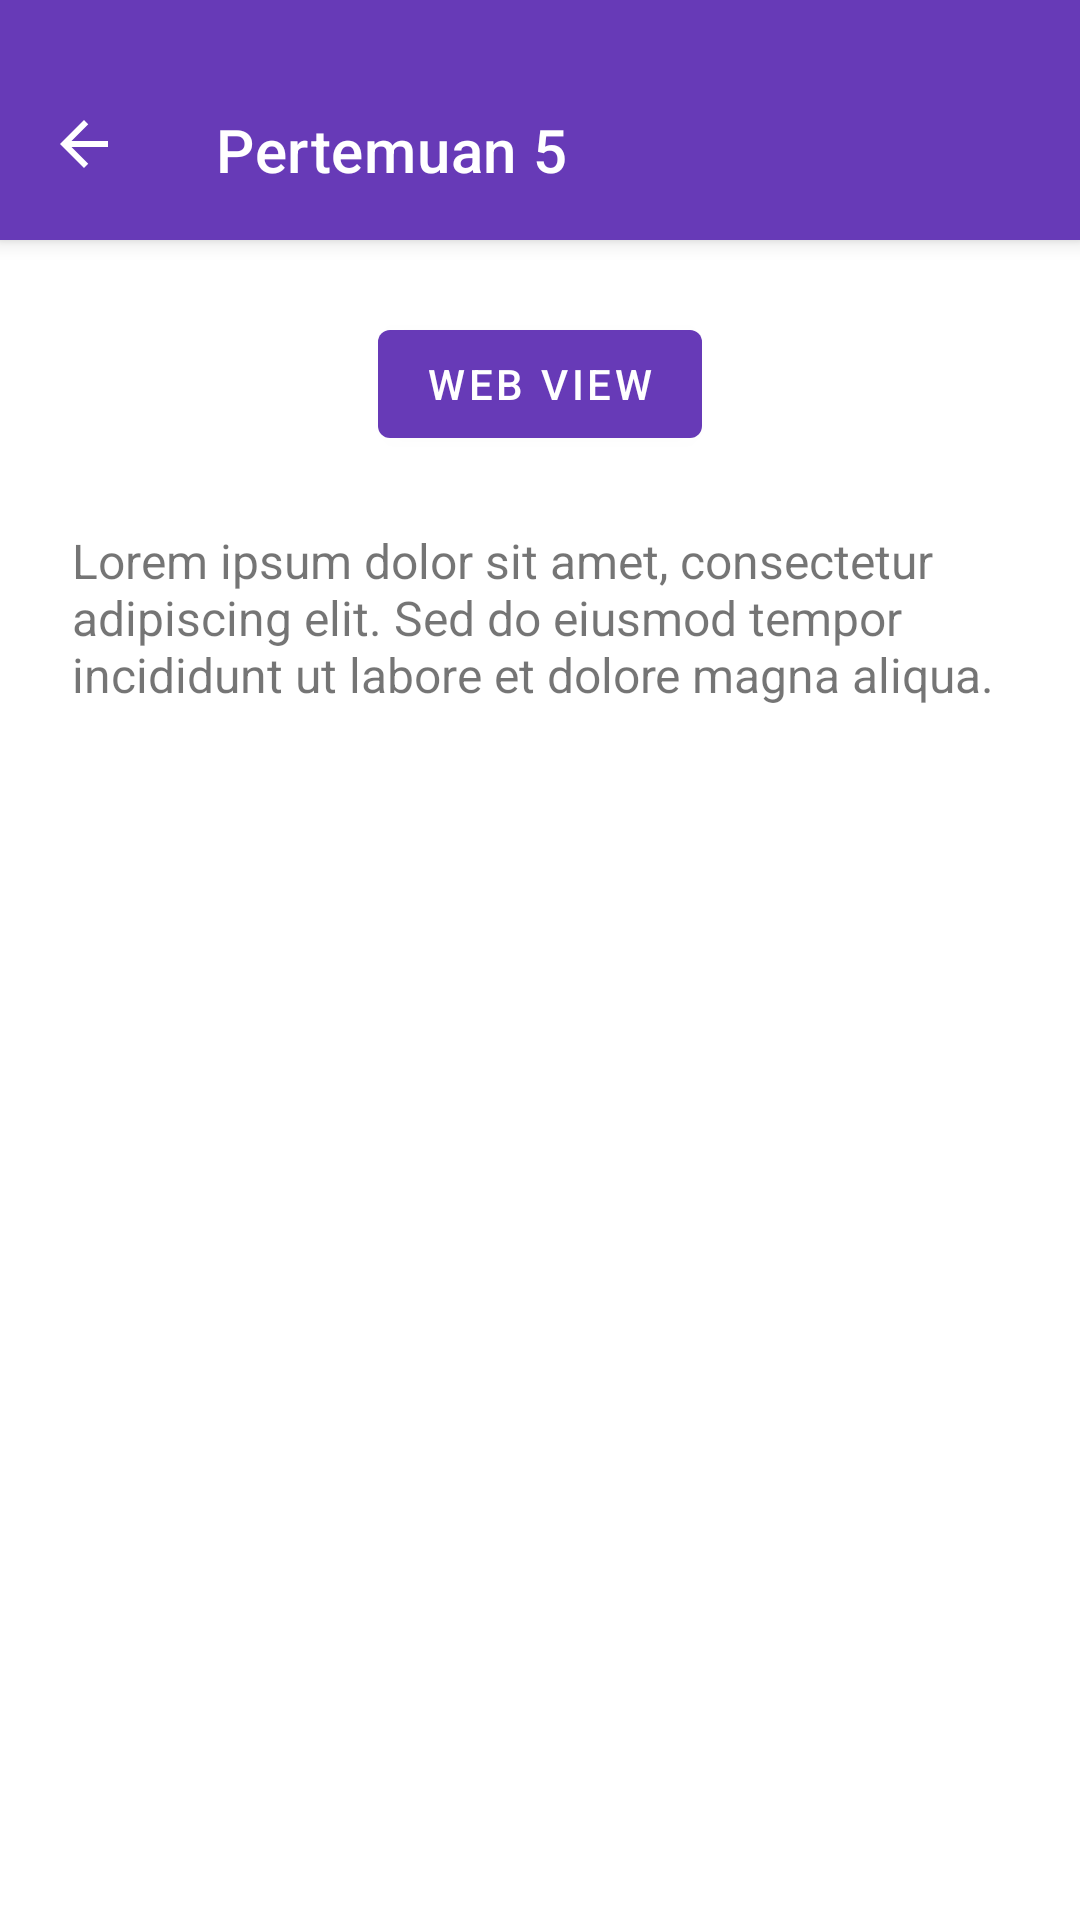

Reconstruct the res/layout file that produces this screen, plus the resources it refers to.
<!-- AndroidManifest.xml: application theme Theme.SigitApps -->
<!-- res/layout/activity_fifth.xml -->
<?xml version="1.0" encoding="utf-8"?>
<androidx.coordinatorlayout.widget.CoordinatorLayout xmlns:android="http://schemas.android.com/apk/res/android"
    xmlns:app="http://schemas.android.com/apk/res-auto"
    xmlns:tools="http://schemas.android.com/tools"
    android:id="@+id/main"
    android:layout_width="match_parent"
    android:layout_height="match_parent"
    tools:context=".Home.pertemuan_5.FifthActivity">

    <com.google.android.material.appbar.AppBarLayout
        android:id="@+id/appBar"
        android:layout_width="match_parent"
        android:layout_height="wrap_content"
        android:theme="@style/ThemeOverlay.MaterialComponents.Dark.ActionBar">

        <androidx.appcompat.widget.Toolbar
            android:id="@+id/toolbar"
            android:layout_width="match_parent"
            android:layout_height="80dp"
            android:paddingTop="20dp"
            android:background="?attr/colorPrimary"
            app:layout_scrollFlags="scroll|enterAlways"
            app:navigationIcon="@drawable/ic_arrow_back"
            app:title="Pertemuan 5"
            app:titleTextColor="@android:color/white"
            app:subtitleTextColor="@android:color/white" />

    </com.google.android.material.appbar.AppBarLayout>

    <androidx.core.widget.NestedScrollView
        android:layout_width="match_parent"
        android:layout_height="match_parent"
        android:clipToPadding="false"
        android:padding="24dp"
        app:layout_behavior="@string/appbar_scrolling_view_behavior">

        <LinearLayout
            android:layout_width="match_parent"
            android:layout_height="wrap_content"
            android:gravity="center_horizontal"
            android:orientation="vertical">

            <com.google.android.material.button.MaterialButton
                android:id="@+id/btnWebView"
                android:layout_width="wrap_content"
                android:layout_height="wrap_content"
                android:text="Web View"
                app:icon="@drawable/ic_add"
                app:iconGravity="textStart" />

            
            <TextView
                android:layout_width="match_parent"
                android:layout_height="wrap_content"
                android:layout_marginTop="24dp"
                android:text="Lorem ipsum dolor sit amet, consectetur adipiscing elit. Sed do eiusmod tempor incididunt ut labore et dolore magna aliqua. "
                android:textSize="16sp" />

        </LinearLayout>
    </androidx.core.widget.NestedScrollView>

</androidx.coordinatorlayout.widget.CoordinatorLayout>
<!-- resources referenced by this layout -->
<resources>
  <!-- drawable ic_arrow_back (drawable) -->
  <vector xmlns:android="http://schemas.android.com/apk/res/android"
      android:width="24dp"
      android:height="24dp"
      android:viewportWidth="24"
      android:viewportHeight="24"
      android:tint="#FFFFFF">
    <path
        android:fillColor="@android:color/white"
        android:pathData="M20,11H7.83l5.59,-5.59L12,4l-8,8 8,8 1.41,-1.41L7.83,13H20v-2Z"/>
  </vector>
  <style name="Theme.SigitApps" parent="Base.Theme.SigitApps" />
  <style name="Base.Theme.SigitApps" parent="Theme.MaterialComponents.Light.NoActionBar">
          
          <item name="colorPrimary">@color/aura_primary_container</item>
          <item name="colorPrimaryVariant">@color/aura_primary</item>
          <item name="colorOnPrimary">@color/white</item>
  
          
          <item name="android:windowBackground">@color/white</item>
          <item name="android:statusBarColor">@color/aura_primary_container</item>
      </style>
  <color name="aura_primary_container">#673AB7</color>
  <color name="aura_primary">#6200EE</color>
  <color name="white">#FFFFFFFF</color>
</resources>
